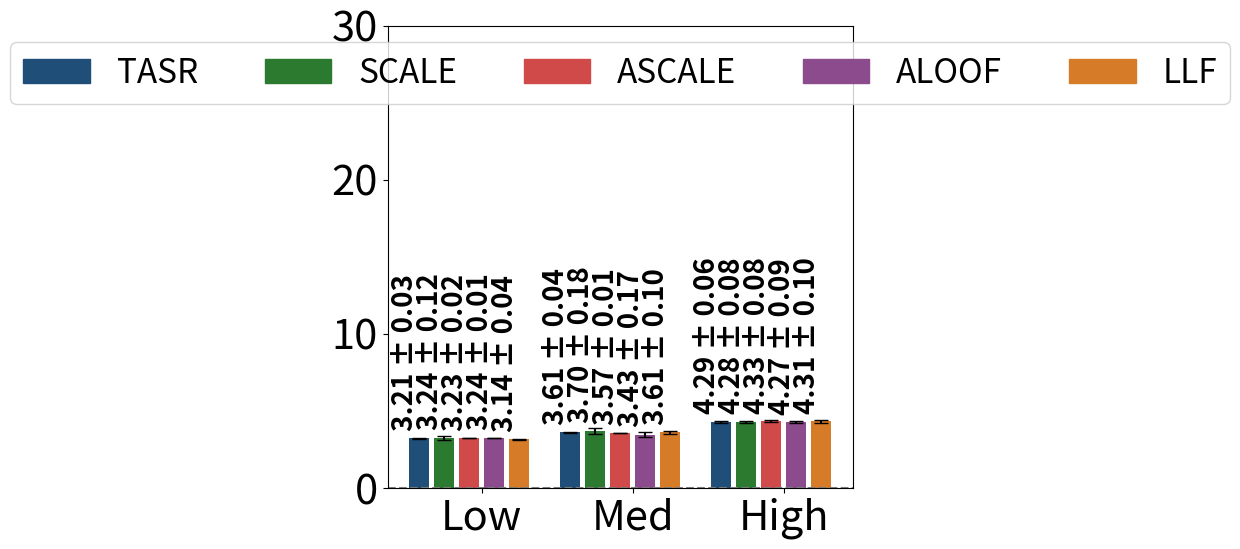

This chart was generated by the following Python code:
#File: plot_sc_results_cs_runtime.py
#Purpose: Plots single-commodity average runtime and standard deviations for 
#the Chicago Sketch network under low, medium, and high demand levels.

import matplotlib.pyplot as plt
import numpy as np
import matplotlib.patches as mpatches
import math

cs_low = {
    "SO_TSTT": [5046.88, 5046.88, 5046.88, 5046.88, 5046.88, 5046.88],
    "flow_assigned": [500.00, 500.00, 500.00, 500.00, 500.00, 500.00],
    "selfish_flow": [500.00, 500.00, 500.00, 500.00, 500.00, 500.00],
    "TSTT": [5046.88, 5046.88, 5046.88, 5046.88, 5046.88, 5046.88],
    "st_devs_t": [0.00, 0.00, 0.00, 0.00, 0.00, 0.00],
    "runtime": [3.21324, 3.26377, 3.24141, 3.22720, 3.23883, 3.13765],
    "st_devs": [0.06163, 0.07470, 0.28971, 0.05768, 0.02688, 0.09414],
    "drivers": [500.00, 500.00, 500.00, 500.00, 500.00, 500.00]
}

cs_med = {
    "SO_TSTT": [21085.83, 21085.83, 21085.83, 21085.83, 21085.83, 21085.83],
    "flow_assigned": [1500.00, 1500.00, 1500.00, 1500.00, 1500.00, 1500.00],
    "selfish_flow": [1500.00, 1500.00, 1500.00, 1500.00, 1500.00, 1500.00],
    "TSTT": [21096.84, 21085.83, 22573.84, 21681.54, 25945.24, 25958.20],
    "st_devs_t": [16.05, 0.00, 1081.75, 334.96, 890.78, 552.35],
    "runtime": [3.60566, 3.59844, 3.69611, 3.57403, 3.43428, 3.61350],
    "st_devs": [0.08687, 0.03848, 0.44191, 0.03658, 0.40641, 0.23425],
    "drivers": [1500.00, 1500.00, 1500.00, 1500.00, 1500.00, 1500.00]
}

cs_high = {
    "SO_TSTT": [52220.26, 52220.26, 52220.26, 52220.26, 52220.26, 52220.26],
    "flow_assigned": [2500.00, 2500.00, 2500.00, 2500.00, 2500.00, 2500.00],
    "selfish_flow": [2500.00, 2500.00, 2500.00, 2500.00, 2500.00, 2500.00],
    "TSTT": [77934.78, 52220.26, 107803.94, 102753.53, 292588.76, 232749.83],
    "st_devs_t": [33000.95, 0.00, 51563.44, 54071.97, 131749.03, 132346.12],
    "runtime": [4.29291, 4.23867, 4.28391, 4.32917, 4.27108, 4.31209],
    "st_devs": [0.15863, 0.11928, 0.18374, 0.19842, 0.21467, 0.25684],
    "drivers": [3000.00, 3000.00, 3000.00, 3000.00, 3000.00, 3000.00]
}


def calculate_average_and_std(cs_dict):
    runtimes = cs_dict['runtime']
    std_devs = cs_dict['st_devs']
    
    if any(runtime == 0 for runtime in runtimes):
        raise ValueError("Runtime values cannot be zero.")
    
    std_devs_propagated = [
        std_dev / math.sqrt(len(runtimes)) if len(runtimes) > 0 else 0
        for std_dev in std_devs
    ]
    
    return runtimes, std_devs_propagated


runtime_cs_low, std_cs_low = calculate_average_and_std(cs_low)
runtime_cs_med, std_cs_med = calculate_average_and_std(cs_med)
runtime_cs_high, std_cs_high = calculate_average_and_std(cs_high)

runtime_cs_low = [value for i, value in enumerate(runtime_cs_low) if i != 1]
runtime_cs_med = [value for i, value in enumerate(runtime_cs_med) if i != 1]
runtime_cs_high = [value for i, value in enumerate(runtime_cs_high) if i != 1]

std_cs_low = [value for i, value in enumerate(std_cs_low) if i != 1]
std_cs_med = [value for i, value in enumerate(std_cs_med) if i != 1]
std_cs_high = [value for i, value in enumerate(std_cs_high) if i != 1]

group_width = 5
group_spacing = 1
x_cs_low = np.arange(group_width)
x_cs_med = np.arange(group_width) + group_width + group_spacing
x_cs_high = np.arange(group_width) + 2 * (group_width + group_spacing)

colors = ['#1F4E79', '#2B7A2F', '#D04A4A', '#8C4B8C', '#D67C29']
bar_labels = ['TASR','SCALE', 'ASCALE', 'ALOOF', 'LLF']

fig, ax = plt.subplots(figsize=(6, 6))


bars_low = ax.bar(x_cs_low, runtime_cs_low, width=0.8, color=colors, yerr=std_cs_low, capsize=5)
bars_med = ax.bar(x_cs_med, runtime_cs_med, width=0.8, color=colors, yerr=std_cs_med, capsize=5)
bars_high = ax.bar(x_cs_high, runtime_cs_high, width=0.8, color=colors, yerr=std_cs_high, capsize=5)


ax.set_xticks([(group_width / 2), 
               (group_width + group_spacing + group_width / 2), 
               (2 * (group_width + group_spacing) + group_width / 2)])
ax.set_xticklabels(['Low', 'Med', 'High'], fontsize=30)
ax.tick_params(axis='y', labelsize=30)
ax.set_ylim(0, 30)

fixed_offset = 0.5

for i in range(len(bars_low)):
    bar_height = bars_low[i].get_height()
    ax.text(
        bars_low[i].get_x() + bars_low[i].get_width() / 2, 
        bar_height + fixed_offset, 
        f'{runtime_cs_low[i]:.2f} ± {std_cs_low[i]:.2f}', 
        rotation=90, fontsize=20, ha='right', va='bottom', fontweight='bold'
    )

for i in range(len(bars_med)):
    bar_height = bars_med[i].get_height()
    ax.text(
        bars_med[i].get_x() + bars_med[i].get_width() / 2, 
        bar_height + fixed_offset, 
        f'{runtime_cs_med[i]:.2f} ± {std_cs_med[i]:.2f}', 
        rotation=90, fontsize=20, ha='right', va='bottom', fontweight='bold'
    )

for i in range(len(bars_high)):
    bar_height = bars_high[i].get_height()
    ax.text(
        bars_high[i].get_x() + bars_high[i].get_width() / 2, 
        bar_height + fixed_offset, 
        f'{runtime_cs_high[i]:.2f} ± {std_cs_high[i]:.2f}', 
        rotation=90, fontsize=20, ha='right', va='bottom', fontweight='bold'
    )

legend_handles = [mpatches.Rectangle((0, 0), 1, 1, color=color) for color in colors]


combined_handles = legend_handles
combined_labels = bar_labels

ax.axhline(y=0, color='gray', linestyle='--', linewidth=1.5)


ax.legend(
    combined_handles,
    combined_labels,
    loc='upper center',
    ncol=5,
    fontsize=24
)

plt.tight_layout()
plt.show()
